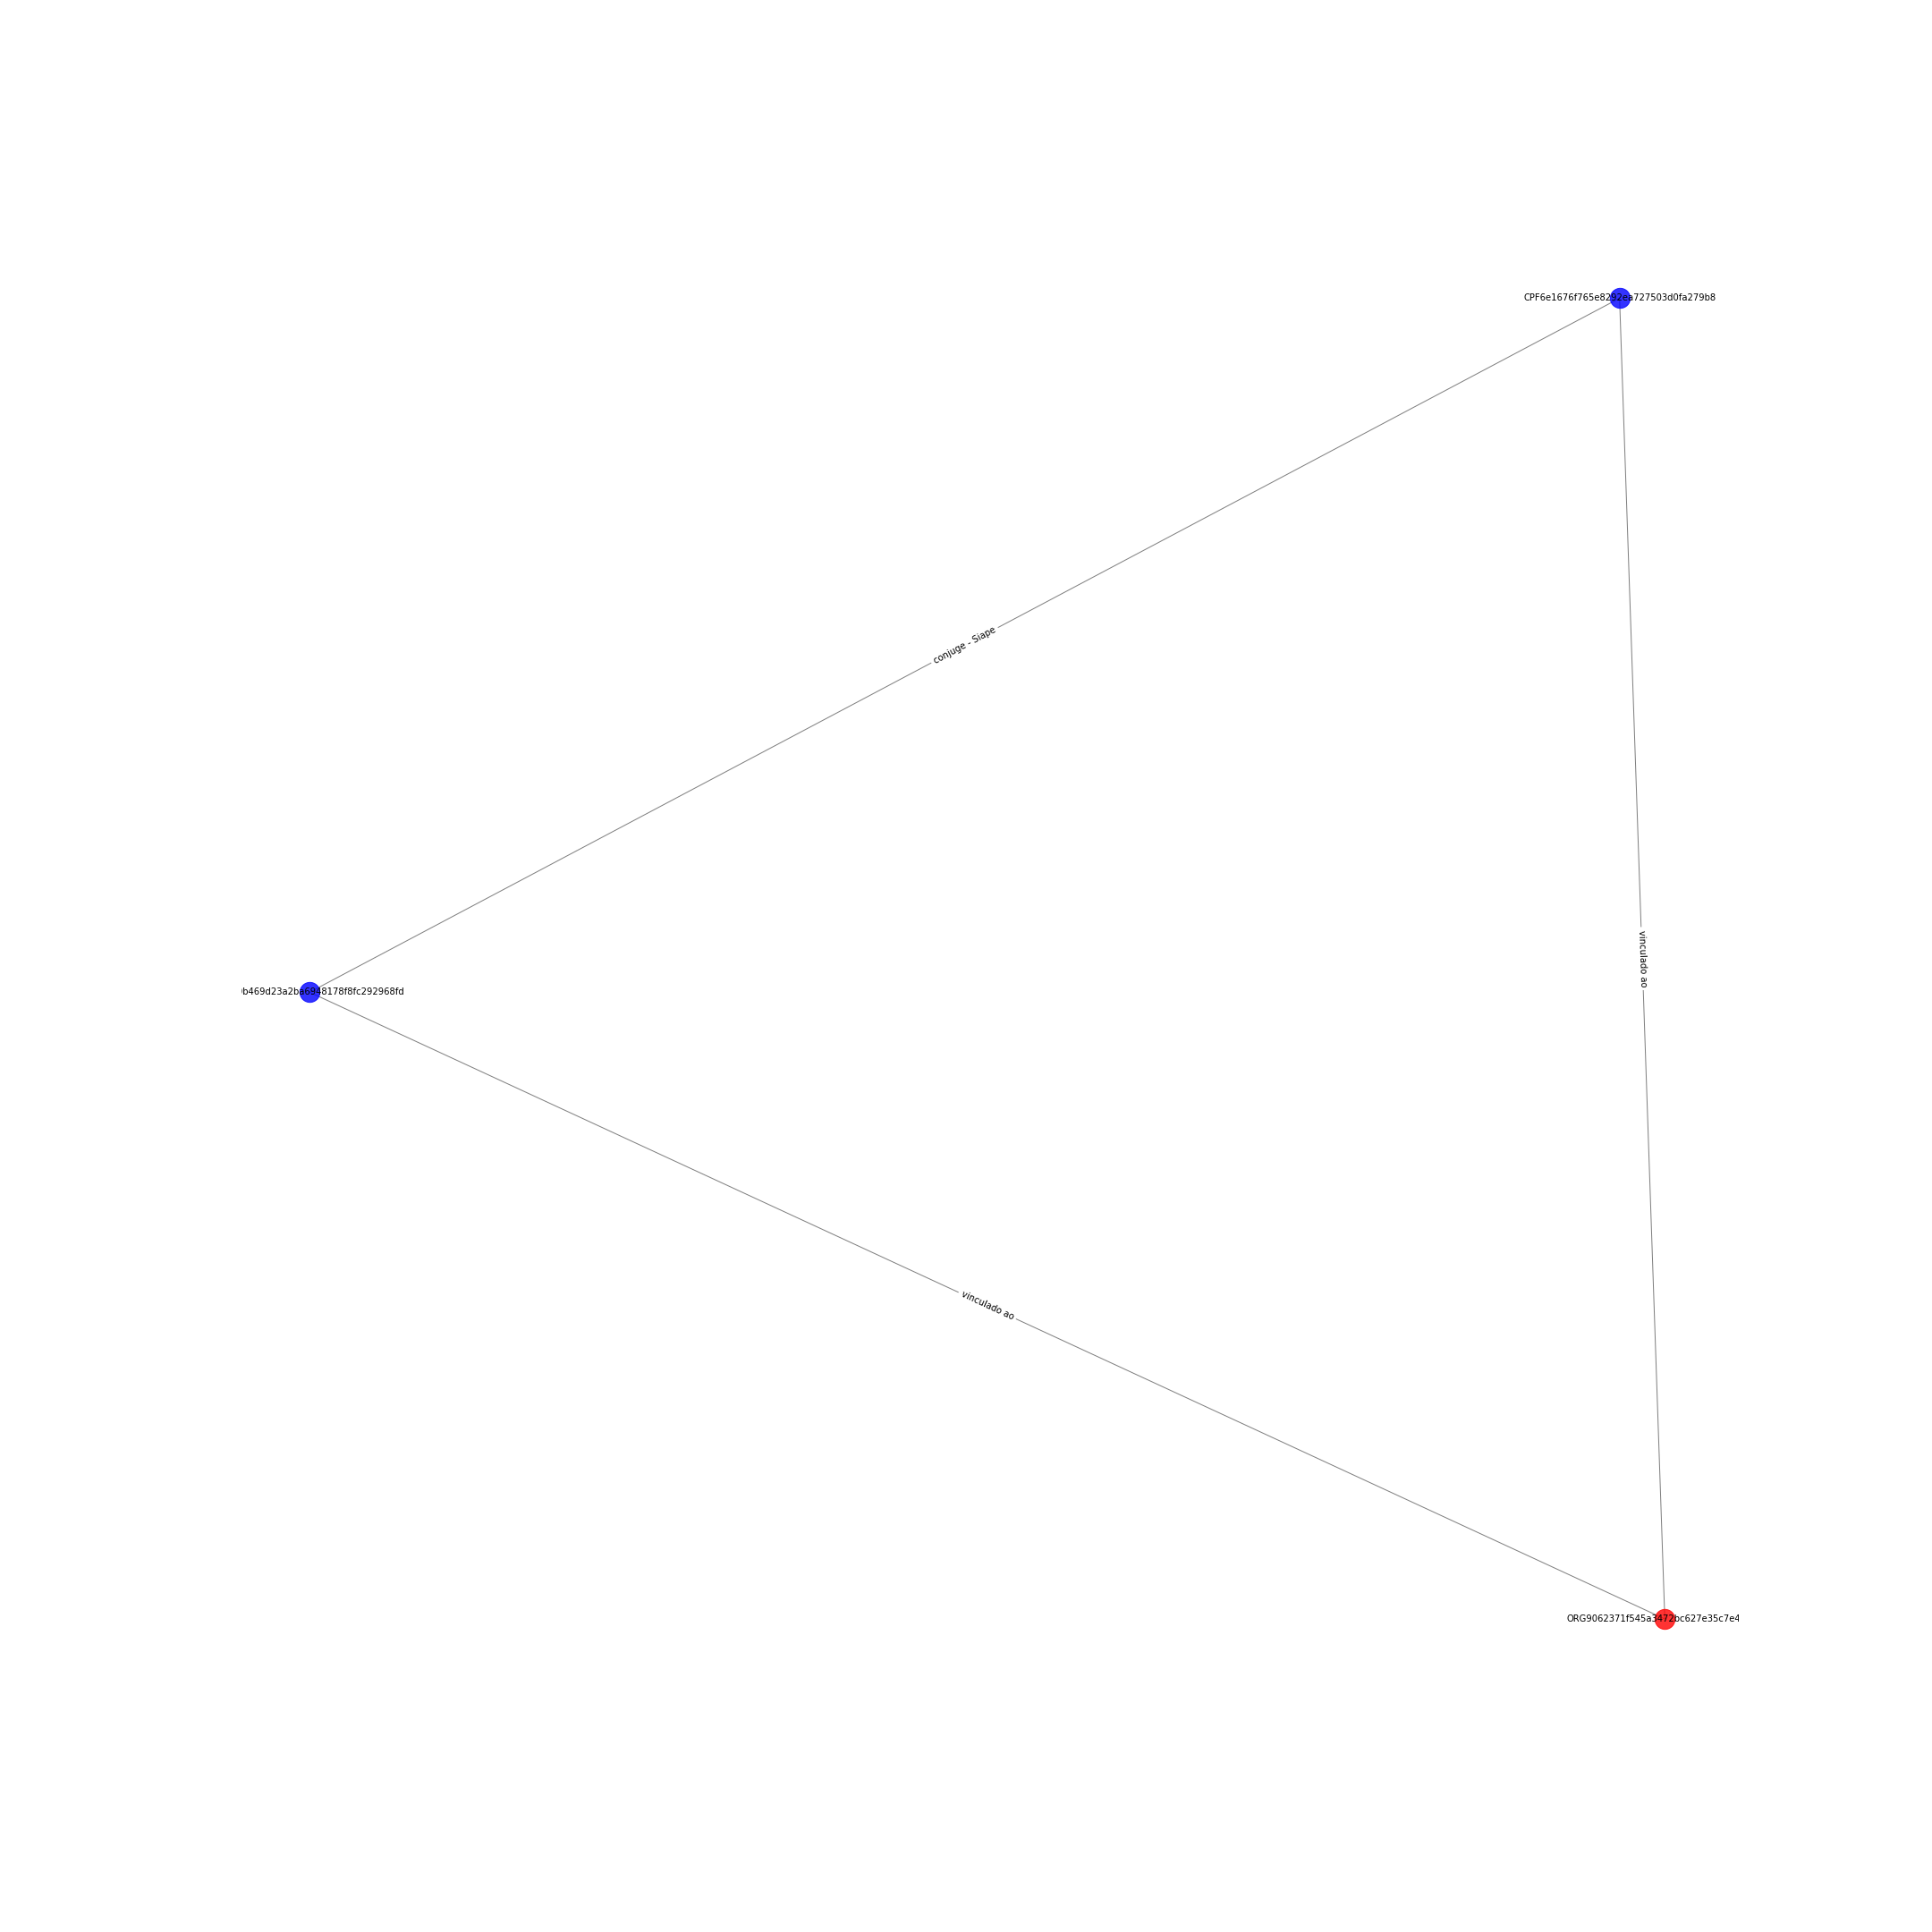

The file beside this chart, header and first rows:
CPF6e1676f765e8292ea727503d0fa279b8; CPF20b469d23a2ba6948178f8fc292968fd; {'etiqueta': 'conjuge - Siape'}
CPF6e1676f765e8292ea727503d0fa279b8; ORG9062371f545a3472bc627e35c7e4899a; {'etiqueta': 'vinculado ao'}
CPF20b469d23a2ba6948178f8fc292968fd; ORG9062371f545a3472bc627e35c7e4899a; {'etiqueta': 'vinculado ao'}
